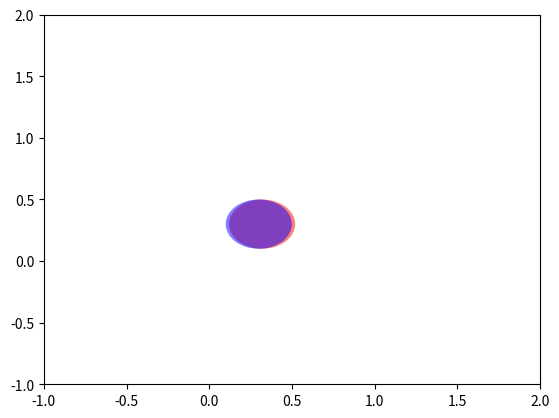

Write the Python code that produced this figure.
import matplotlib.pyplot as plt
import matplotlib.patches as patches

class DraggablePoints(object):
    def __init__(self, artists, tolerance=5):
        for artist in artists:
            artist.set_picker(tolerance)
        self.artists = artists
        self.currently_dragging = False
        self.current_artist = None
        self.offset = (0, 0)

        for canvas in set(artist.figure.canvas for artist in self.artists):
            canvas.mpl_connect('button_press_event', self.on_press)
            canvas.mpl_connect('button_release_event', self.on_release)
            canvas.mpl_connect('pick_event', self.on_pick)
            canvas.mpl_connect('motion_notify_event', self.on_motion)

    def on_press(self, event):
        self.currently_dragging = True

    def on_release(self, event):
        self.currently_dragging = False
        self.current_artist = None

    def on_pick(self, event):
        if self.current_artist is None:
            self.current_artist = event.artist
            x0, y0 = event.artist.center
            x1, y1 = event.mouseevent.xdata, event.mouseevent.ydata
            self.offset = (x0 - x1), (y0 - y1)

    def on_motion(self, event):
        if not self.currently_dragging:
            return
        if self.current_artist is None:
            return
        dx, dy = self.offset
        self.current_artist.center = event.xdata + dx, event.ydata + dy
        self.current_artist.figure.canvas.draw()

if __name__ == '__main__':
    fig, ax = plt.subplots()
    ax.set(xlim=[-1, 2], ylim=[-1, 2])

    circles = [patches.Circle((0.32, 0.3), 0.2, fc='r', alpha=0.5),
               patches.Circle((0.3, 0.3), 0.2, fc='b', alpha=0.5)]

    for circ in circles:
        ax.add_patch(circ)

    dr = DraggablePoints(circles)
    plt.show()